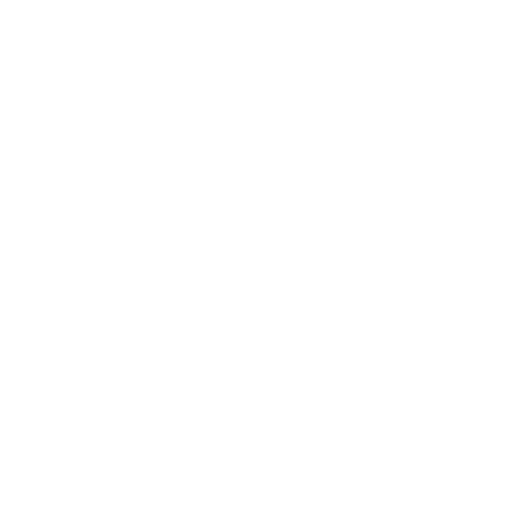
t = 0.00 s
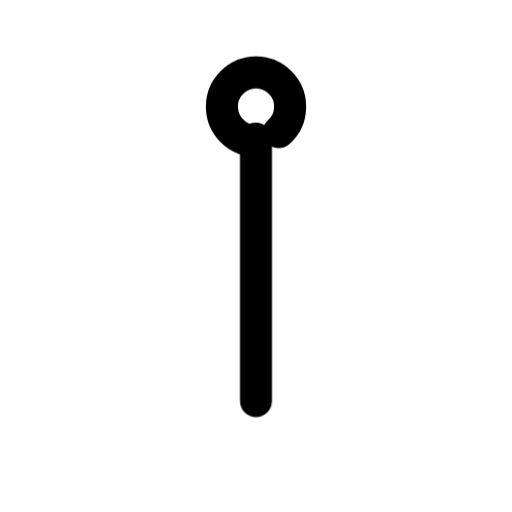
t = 0.44 s
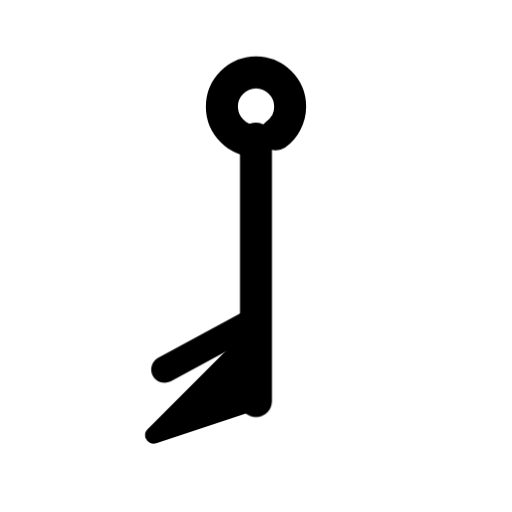
t = 0.88 s
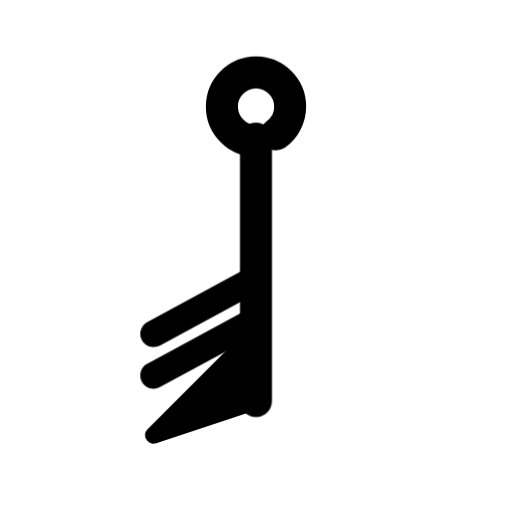
t = 1.25 s
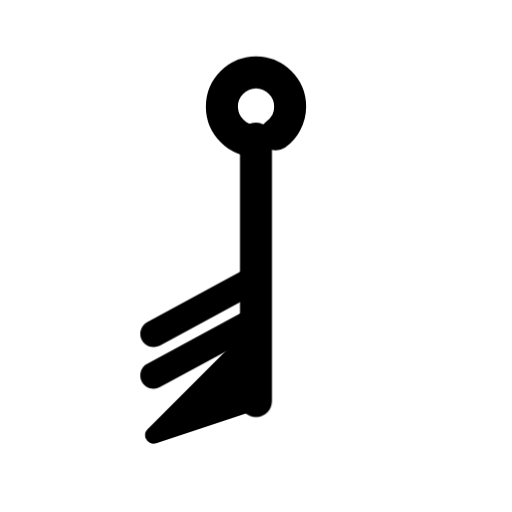
t = 1.79 s
t = 2.33 s: frame unchanged from t = 1.79 s, image omitted

The animated SVG that drew these frames (rendered in a browser with its animation timeline set to each time). Animation: 5 CSS @keyframes rules; one cycle of 2.65 s, repeats indefinitely.

<svg xmlns="http://www.w3.org/2000/svg" width="24" height="24" fill="none" stroke="currentColor" stroke-linecap="round" stroke-linejoin="round" stroke-width="2" viewBox="0 0 24 24">
    <!-- Generated by scripts/icon-expansion/generate.mjs -->
    <!-- Motion: trace each stroke from its own origin, accumulate the drawing, then hold before restarting. -->
    <style>
        @media (prefers-reduced-motion: no-preference) {
            @keyframes ira-stroke-wind-barb-s-70kt-0 { 0% { stroke-dashoffset: 1; opacity: 0; } 0.4% { opacity: 1; } 9.4%, 88% { stroke-dashoffset: 0; opacity: 1; } 100% { stroke-dashoffset: 0; opacity: 0; } }
            [data-ira-stroke-reveal="wind-barb-s-70kt"] [data-ira-line="0"] { stroke-dasharray: 1 1; animation: ira-stroke-wind-barb-s-70kt-0 2.65s cubic-bezier(.25,.65,.35,1) infinite; }
            @keyframes ira-stroke-wind-barb-s-70kt-1 { 0%, 9.4% { stroke-dashoffset: 1; opacity: 0; } 9.8% { opacity: 1; } 18.8%, 88% { stroke-dashoffset: 0; opacity: 1; } 100% { stroke-dashoffset: 0; opacity: 0; } }
            [data-ira-stroke-reveal="wind-barb-s-70kt"] [data-ira-line="1"] { stroke-dasharray: 1 1; animation: ira-stroke-wind-barb-s-70kt-1 2.65s cubic-bezier(.25,.65,.35,1) infinite; }
            @keyframes ira-stroke-wind-barb-s-70kt-2 { 0%, 18.8% { stroke-dashoffset: 1; opacity: 0; fill-opacity: 0; } 19.2% { opacity: 1; } 27.8% { fill-opacity: 0; } 28.2%, 88% { stroke-dashoffset: 0; opacity: 1; fill-opacity: 1; } 100% { stroke-dashoffset: 0; opacity: 0; fill-opacity: 1; } }
            [data-ira-stroke-reveal="wind-barb-s-70kt"] [data-ira-line="2"] { stroke-dasharray: 1 1; animation: ira-stroke-wind-barb-s-70kt-2 2.65s cubic-bezier(.25,.65,.35,1) infinite; }
            @keyframes ira-stroke-wind-barb-s-70kt-3 { 0%, 28.2% { stroke-dashoffset: 1; opacity: 0; } 28.6% { opacity: 1; } 37.6%, 88% { stroke-dashoffset: 0; opacity: 1; } 100% { stroke-dashoffset: 0; opacity: 0; } }
            [data-ira-stroke-reveal="wind-barb-s-70kt"] [data-ira-line="3"] { stroke-dasharray: 1 1; animation: ira-stroke-wind-barb-s-70kt-3 2.65s cubic-bezier(.25,.65,.35,1) infinite; }
            @keyframes ira-stroke-wind-barb-s-70kt-4 { 0%, 37.6% { stroke-dashoffset: 1; opacity: 0; } 38% { opacity: 1; } 47%, 88% { stroke-dashoffset: 0; opacity: 1; } 100% { stroke-dashoffset: 0; opacity: 0; } }
            [data-ira-stroke-reveal="wind-barb-s-70kt"] [data-ira-line="4"] { stroke-dasharray: 1 1; animation: ira-stroke-wind-barb-s-70kt-4 2.65s cubic-bezier(.25,.65,.35,1) infinite; }
        }
    </style>
    <g data-ira-stroke-reveal="wind-barb-s-70kt"><g transform="rotate(180 12 12)"><g stroke-width="1.5"><path data-ira-line="0" pathLength="1" d="M12 5.2L12 17.5"/><path data-ira-line="1" pathLength="1" d="M12 17.4A1.6 1.6 0 1 1 12 20.599999999999998A1.6 1.6 0 1 1 12 17.4z"/></g></g><g transform="rotate(180 12 12)"><g stroke-width="1.25"><path data-ira-line="2" pathLength="1" fill="currentColor" stroke-width=".8" d="M12 5.2l4.8 -1.6 -4.8 4.8z"/><path data-ira-line="3" pathLength="1" d="M12 9L16.8 6.4"/><path data-ira-line="4" pathLength="1" d="M12 10.95L16.8 8.35"/></g></g></g>
</svg>
